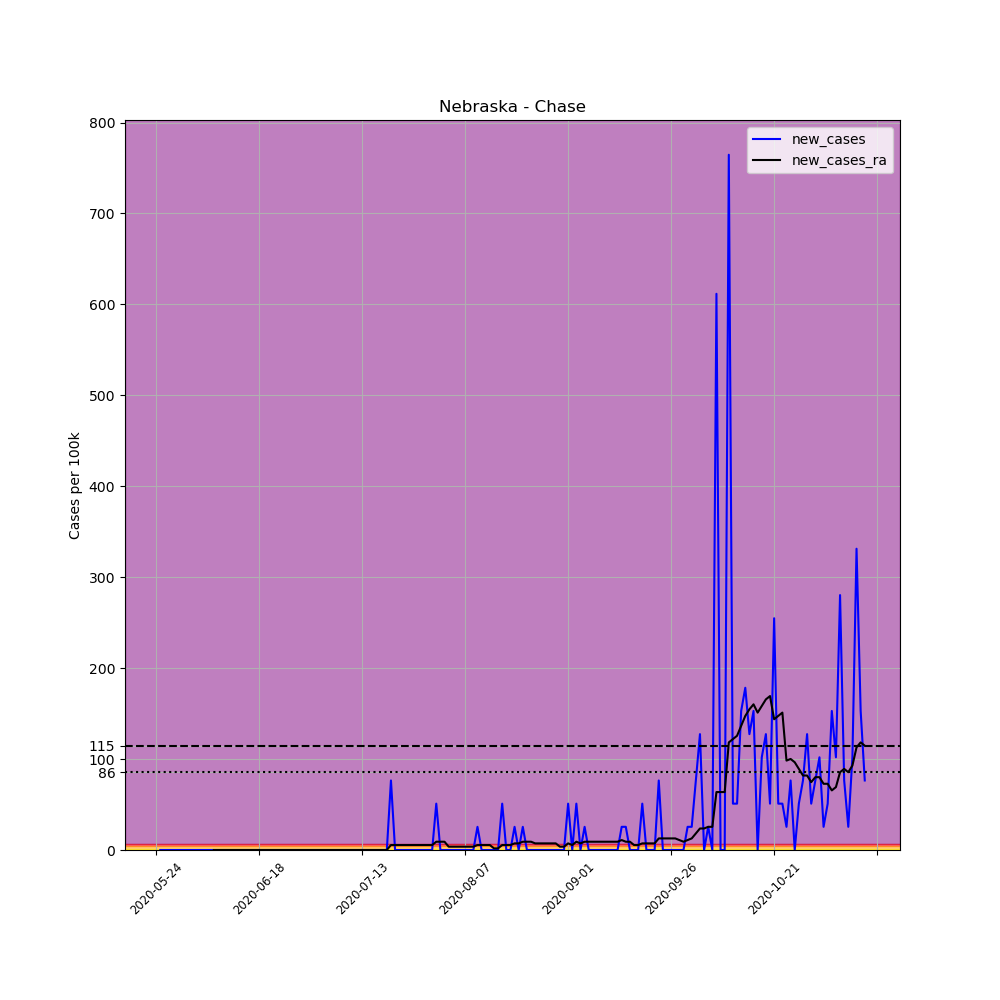

Values plotted in this chart, from the file beside it:
, date, county, state, fips, cases, deaths, COUNTY, STNAME, CTYNAME, POPESTIMATE2019, per_100k, new_cases, new_cases_ra
676274, 2020-05-24, Chase, Nebraska, 31029, 1, 0, 29, Nebraska, Chase, 3924, 25.48, , 
676275, 2020-05-25, Chase, Nebraska, 31029, 1, 0, 29, Nebraska, Chase, 3924, 25.48, 0.0, 
676276, 2020-05-26, Chase, Nebraska, 31029, 1, 0, 29, Nebraska, Chase, 3924, 25.48, 0.0, 
676277, 2020-05-27, Chase, Nebraska, 31029, 1, 0, 29, Nebraska, Chase, 3924, 25.48, 0.0, 
676278, 2020-05-28, Chase, Nebraska, 31029, 1, 0, 29, Nebraska, Chase, 3924, 25.48, 0.0, 
676279, 2020-05-29, Chase, Nebraska, 31029, 1, 0, 29, Nebraska, Chase, 3924, 25.48, 0.0, 
676280, 2020-05-30, Chase, Nebraska, 31029, 1, 0, 29, Nebraska, Chase, 3924, 25.48, 0.0, 
676281, 2020-05-31, Chase, Nebraska, 31029, 1, 0, 29, Nebraska, Chase, 3924, 25.48, 0.0, 
676282, 2020-06-01, Chase, Nebraska, 31029, 1, 0, 29, Nebraska, Chase, 3924, 25.48, 0.0, 
676283, 2020-06-02, Chase, Nebraska, 31029, 1, 0, 29, Nebraska, Chase, 3924, 25.48, 0.0, 
676284, 2020-06-03, Chase, Nebraska, 31029, 1, 0, 29, Nebraska, Chase, 3924, 25.48, 0.0, 
676285, 2020-06-04, Chase, Nebraska, 31029, 1, 0, 29, Nebraska, Chase, 3924, 25.48, 0.0, 
676286, 2020-06-05, Chase, Nebraska, 31029, 1, 0, 29, Nebraska, Chase, 3924, 25.48, 0.0, 
676287, 2020-06-06, Chase, Nebraska, 31029, 1, 0, 29, Nebraska, Chase, 3924, 25.48, 0.0, 
676288, 2020-06-07, Chase, Nebraska, 31029, 1, 0, 29, Nebraska, Chase, 3924, 25.48, 0.0, 0.0
676289, 2020-06-08, Chase, Nebraska, 31029, 1, 0, 29, Nebraska, Chase, 3924, 25.48, 0.0, 0.0
676290, 2020-06-09, Chase, Nebraska, 31029, 1, 0, 29, Nebraska, Chase, 3924, 25.48, 0.0, 0.0
676291, 2020-06-10, Chase, Nebraska, 31029, 1, 0, 29, Nebraska, Chase, 3924, 25.48, 0.0, 0.0
676292, 2020-06-11, Chase, Nebraska, 31029, 1, 0, 29, Nebraska, Chase, 3924, 25.48, 0.0, 0.0
676293, 2020-06-12, Chase, Nebraska, 31029, 1, 0, 29, Nebraska, Chase, 3924, 25.48, 0.0, 0.0
676294, 2020-06-13, Chase, Nebraska, 31029, 1, 0, 29, Nebraska, Chase, 3924, 25.48, 0.0, 0.0
676295, 2020-06-14, Chase, Nebraska, 31029, 1, 0, 29, Nebraska, Chase, 3924, 25.48, 0.0, 0.0
676296, 2020-06-15, Chase, Nebraska, 31029, 1, 0, 29, Nebraska, Chase, 3924, 25.48, 0.0, 0.0
676297, 2020-06-16, Chase, Nebraska, 31029, 1, 0, 29, Nebraska, Chase, 3924, 25.48, 0.0, 0.0
676298, 2020-06-17, Chase, Nebraska, 31029, 1, 0, 29, Nebraska, Chase, 3924, 25.48, 0.0, 0.0
676299, 2020-06-18, Chase, Nebraska, 31029, 1, 0, 29, Nebraska, Chase, 3924, 25.48, 0.0, 0.0
676300, 2020-06-19, Chase, Nebraska, 31029, 1, 0, 29, Nebraska, Chase, 3924, 25.48, 0.0, 0.0
676301, 2020-06-20, Chase, Nebraska, 31029, 1, 0, 29, Nebraska, Chase, 3924, 25.48, 0.0, 0.0
676302, 2020-06-21, Chase, Nebraska, 31029, 1, 0, 29, Nebraska, Chase, 3924, 25.48, 0.0, 0.0
676303, 2020-06-22, Chase, Nebraska, 31029, 1, 0, 29, Nebraska, Chase, 3924, 25.48, 0.0, 0.0
676304, 2020-06-23, Chase, Nebraska, 31029, 1, 0, 29, Nebraska, Chase, 3924, 25.48, 0.0, 0.0
676305, 2020-06-24, Chase, Nebraska, 31029, 1, 0, 29, Nebraska, Chase, 3924, 25.48, 0.0, 0.0
676306, 2020-06-25, Chase, Nebraska, 31029, 1, 0, 29, Nebraska, Chase, 3924, 25.48, 0.0, 0.0
676307, 2020-06-26, Chase, Nebraska, 31029, 1, 0, 29, Nebraska, Chase, 3924, 25.48, 0.0, 0.0
676308, 2020-06-27, Chase, Nebraska, 31029, 1, 0, 29, Nebraska, Chase, 3924, 25.48, 0.0, 0.0
676309, 2020-06-28, Chase, Nebraska, 31029, 1, 0, 29, Nebraska, Chase, 3924, 25.48, 0.0, 0.0
676310, 2020-06-29, Chase, Nebraska, 31029, 1, 0, 29, Nebraska, Chase, 3924, 25.48, 0.0, 0.0
676311, 2020-06-30, Chase, Nebraska, 31029, 1, 0, 29, Nebraska, Chase, 3924, 25.48, 0.0, 0.0
676312, 2020-07-01, Chase, Nebraska, 31029, 1, 0, 29, Nebraska, Chase, 3924, 25.48, 0.0, 0.0
676313, 2020-07-02, Chase, Nebraska, 31029, 1, 0, 29, Nebraska, Chase, 3924, 25.48, 0.0, 0.0
676314, 2020-07-03, Chase, Nebraska, 31029, 1, 0, 29, Nebraska, Chase, 3924, 25.48, 0.0, 0.0
676315, 2020-07-04, Chase, Nebraska, 31029, 1, 0, 29, Nebraska, Chase, 3924, 25.48, 0.0, 0.0
676316, 2020-07-05, Chase, Nebraska, 31029, 1, 0, 29, Nebraska, Chase, 3924, 25.48, 0.0, 0.0
676317, 2020-07-06, Chase, Nebraska, 31029, 1, 0, 29, Nebraska, Chase, 3924, 25.48, 0.0, 0.0
676318, 2020-07-07, Chase, Nebraska, 31029, 1, 0, 29, Nebraska, Chase, 3924, 25.48, 0.0, 0.0
676319, 2020-07-08, Chase, Nebraska, 31029, 1, 0, 29, Nebraska, Chase, 3924, 25.48, 0.0, 0.0
676320, 2020-07-09, Chase, Nebraska, 31029, 1, 0, 29, Nebraska, Chase, 3924, 25.48, 0.0, 0.0
676321, 2020-07-10, Chase, Nebraska, 31029, 1, 0, 29, Nebraska, Chase, 3924, 25.48, 0.0, 0.0
676322, 2020-07-11, Chase, Nebraska, 31029, 1, 0, 29, Nebraska, Chase, 3924, 25.48, 0.0, 0.0
676323, 2020-07-12, Chase, Nebraska, 31029, 1, 0, 29, Nebraska, Chase, 3924, 25.48, 0.0, 0.0
676324, 2020-07-13, Chase, Nebraska, 31029, 1, 0, 29, Nebraska, Chase, 3924, 25.48, 0.0, 0.0
676325, 2020-07-14, Chase, Nebraska, 31029, 1, 0, 29, Nebraska, Chase, 3924, 25.48, 0.0, 0.0
676326, 2020-07-15, Chase, Nebraska, 31029, 1, 0, 29, Nebraska, Chase, 3924, 25.48, 0.0, 0.0
676327, 2020-07-16, Chase, Nebraska, 31029, 1, 0, 29, Nebraska, Chase, 3924, 25.48, 0.0, 0.0
676328, 2020-07-17, Chase, Nebraska, 31029, 1, 0, 29, Nebraska, Chase, 3924, 25.48, 0.0, 0.0
676329, 2020-07-18, Chase, Nebraska, 31029, 1, 0, 29, Nebraska, Chase, 3924, 25.48, 0.0, 0.0
676330, 2020-07-19, Chase, Nebraska, 31029, 1, 0, 29, Nebraska, Chase, 3924, 25.48, 0.0, 0.0
676331, 2020-07-20, Chase, Nebraska, 31029, 4, 0, 29, Nebraska, Chase, 3924, 101.9, 76.45, 5.461
676332, 2020-07-21, Chase, Nebraska, 31029, 4, 0, 29, Nebraska, Chase, 3924, 101.9, 0.0, 5.461
676333, 2020-07-22, Chase, Nebraska, 31029, 4, 0, 29, Nebraska, Chase, 3924, 101.9, 0.0, 5.461
... 113 more rows
